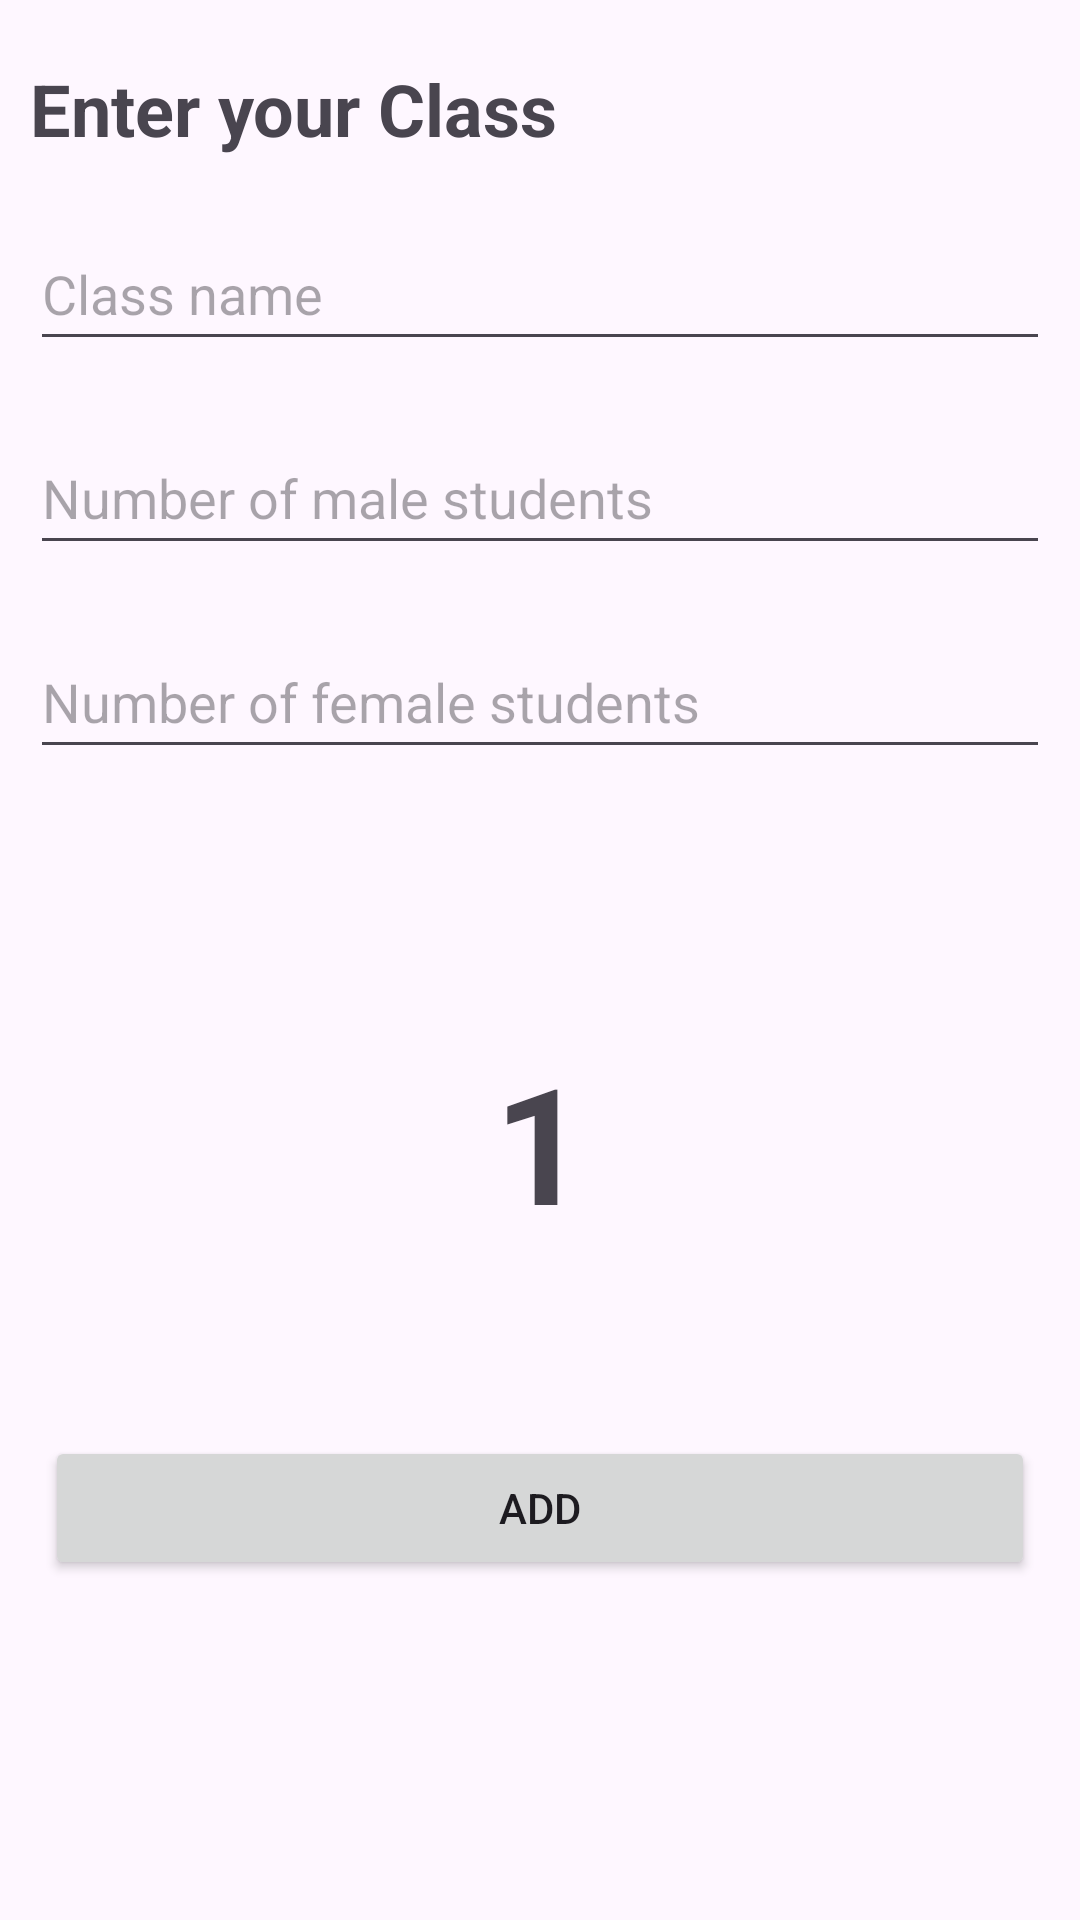

The Android layout XML behind this screen, and the referenced resources:
<!-- AndroidManifest.xml: application theme Theme.Android_app -->
<!-- res/layout/fragment_class_information.xml -->
<?xml version="1.0" encoding="utf-8"?>
<LinearLayout xmlns:android="http://schemas.android.com/apk/res/android"
    android:layout_width="match_parent"
    android:orientation="vertical"
    android:layout_height="match_parent">


    <TextView
        android:id="@+id/Heading"
        android:layout_width="match_parent"
        android:layout_height="wrap_content"
        android:layout_marginStart="10dp"
        android:layout_marginTop="20dp"
        android:layout_marginEnd="10dp"
        android:text="@string/enter_your_class"
        android:textSize="24sp"
        android:textStyle="bold" />

    <EditText
        android:id="@+id/ClassName"
        android:layout_width="match_parent"
        android:layout_height="wrap_content"
        android:layout_marginStart="10dp"
        android:layout_marginTop="20dp"
        android:imeOptions="actionNext"
        android:layout_marginEnd="10dp"
        android:ems="10"
        android:hint="@string/hint_class_name"
        android:minHeight="48dp" />

    <EditText
        android:id="@+id/NumberOfMaleStudents"
        android:layout_width="match_parent"
        android:layout_height="wrap_content"
        android:layout_marginStart="10dp"
        android:imeOptions="actionDone"
        android:layout_marginTop="20dp"
        android:layout_marginEnd="10dp"
        android:ems="10"
        android:hint="@string/hint_number_of_male_students"
        android:inputType="numberDecimal"
        android:minHeight="48dp" />


    <EditText
        android:id="@+id/NumberOfFemaleStudents"
        android:layout_width="match_parent"
        android:layout_height="wrap_content"
        android:layout_marginStart="10dp"
        android:imeOptions="actionDone"
        android:layout_marginTop="20dp"
        android:layout_marginEnd="10dp"
        android:ems="10"
        android:hint="@string/hint_number_of_female_students"
        android:inputType="numberDecimal"
        android:minHeight="48dp" />

    <TextView
        android:id="@+id/ClassCounter"
        android:layout_width="match_parent"
        android:layout_height="wrap_content"
        android:text="@string/class_counter"
        android:layout_marginTop="72dp"
        android:padding="16dp"
        android:textAlignment="center"
        android:textStyle="bold"
        style="@style/TextAppearance.Material3.HeadlineLarge"
        android:textSize="54sp"/>


    <Button
        android:id="@+id/btnCommit"
        android:layout_width="match_parent"
        android:layout_height="wrap_content"
        android:layout_gravity="bottom"
        android:visibility="invisible"
        android:layout_marginStart="15dp"
        android:layout_marginTop="50dp"
        android:layout_marginEnd="15dp"
        android:text="@string/commit"
      />


    <Button
        android:id="@+id/btnAddMore"
        android:layout_width="match_parent"
        android:visibility="visible"
        android:layout_height="wrap_content"
        android:layout_gravity="bottom"
        android:layout_marginStart="15dp"
        android:layout_marginTop="-52dp"
        android:layout_marginEnd="15dp"
        android:text="@string/add_more" />



</LinearLayout>
<!-- resources referenced by this layout -->
<resources>
  <string name="add_more">Add</string>
  <string name="class_counter">1</string>
  <string name="commit">Commit</string>
  <string name="enter_your_class">Enter your Class</string>
  <string name="hint_class_name">Class name</string>
  <string name="hint_number_of_female_students">Number of female students</string>
  <string name="hint_number_of_male_students">Number of male students</string>
  <style name="Theme.Android_app" parent="Theme.Material3.Light.NoActionBar">
          
          <item name="colorPrimary">@color/LocalBrown</item>
          <item name="colorPrimaryVariant">@color/LocalBrownDark</item>
          <item name="colorOnPrimary">@color/white</item>
          
          <item name="colorSecondary">@color/LocalYellow</item>
          <item name="colorSecondaryVariant">@color/LocalYellowDark</item>
          <item name="colorOnSecondary">@color/white</item>
          
          <item name="android:statusBarColor">?attr/colorPrimaryVariant</item>
  
          <item name="colorOnSurface">?attr/colorPrimary</item>
  
          <item name="colorOnSecondaryContainer">?attr/colorPrimary</item>
  
  
          
  
          <item name="shapeAppearanceSmallComponent">@style/ShapeAppearance.EduTeam.SmallComponent
          </item>
          <item name="shapeAppearanceMediumComponent">@style/ShapeAppearance.EduTeam.MediumComponent
          </item>
          <item name="shapeAppearanceLargeComponent">@style/ShapeAppearance.EduTeam.LargeComponent
          </item>
  
      </style>
  <!-- not gathered from this repository: default colours our renderer supplied (Android Studio template values) -->
  <color name="white">#FFFFFFFF</color>
</resources>
